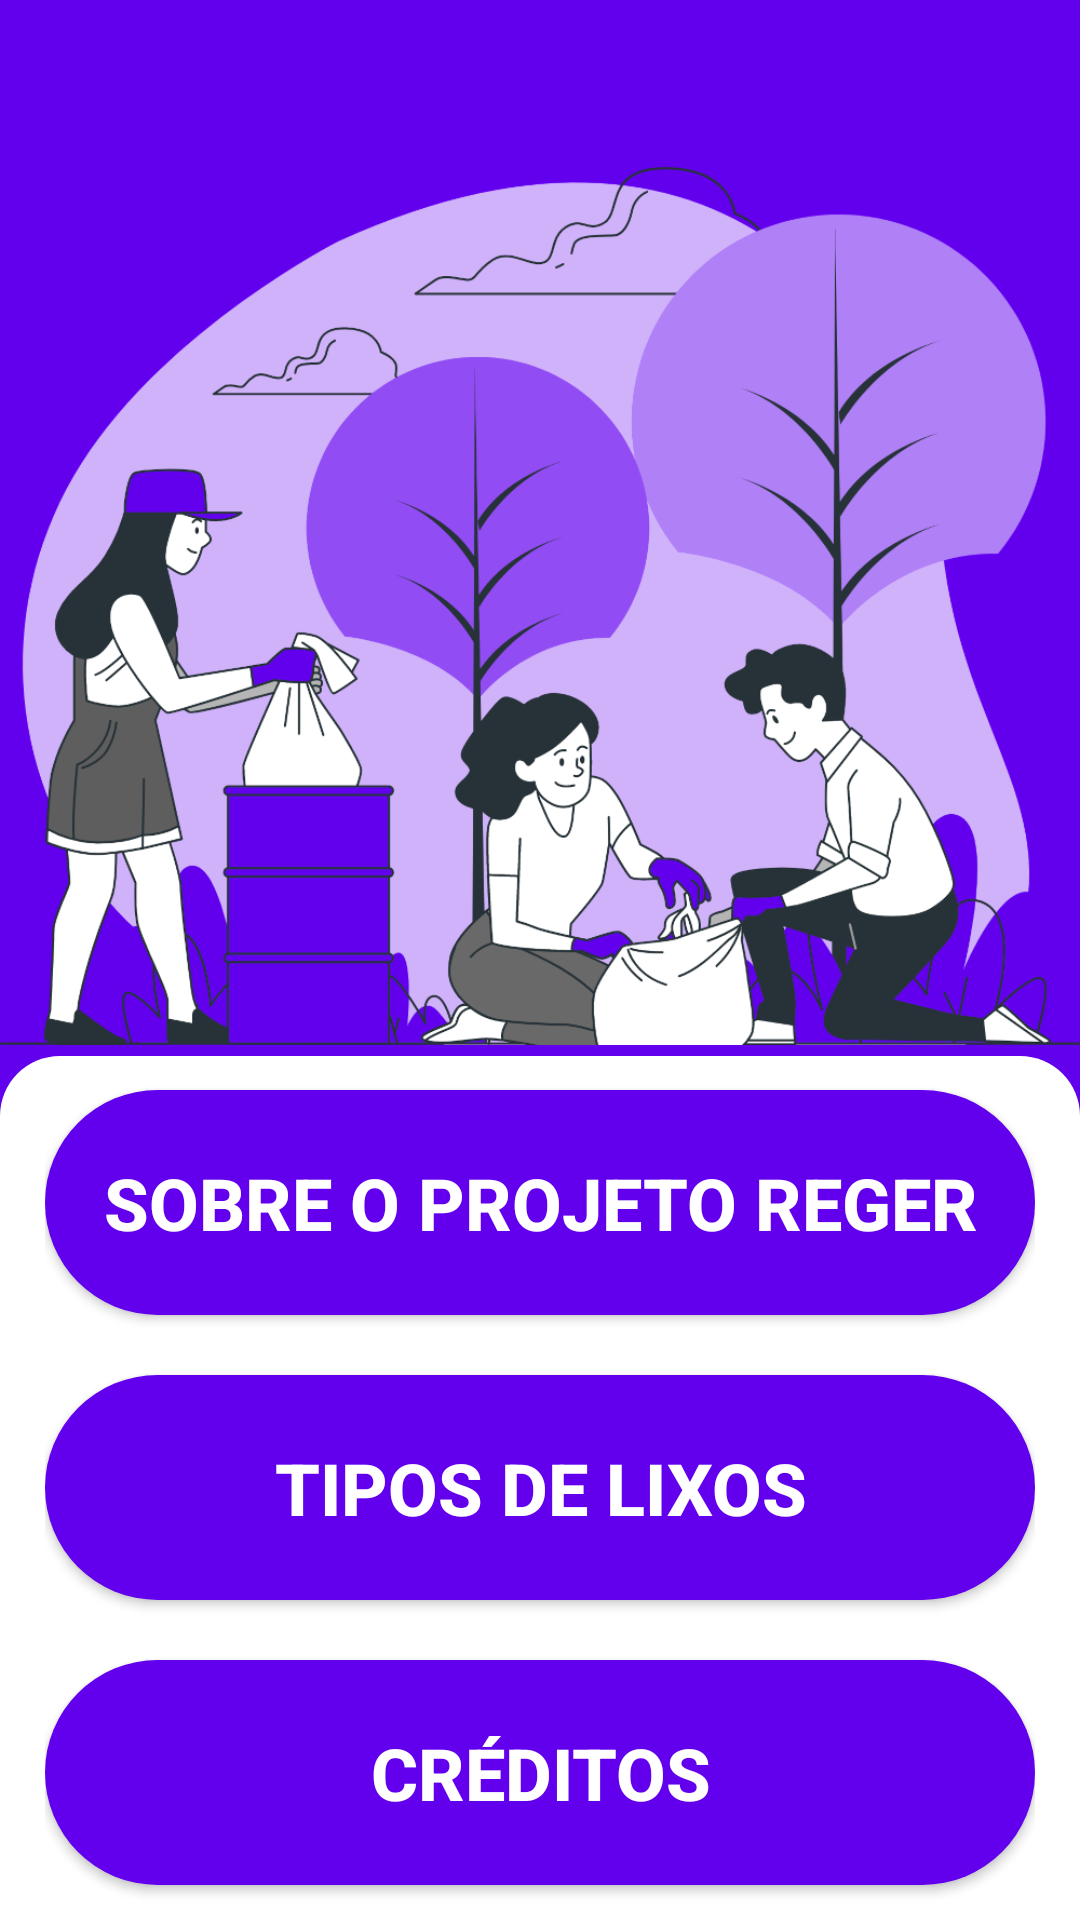

This screen was rendered from an Android layout file. Write that file and the resources it references.
<!-- AndroidManifest.xml: application theme Theme.Recycle -->
<!-- res/layout/activity_recycleplus.xml -->
<?xml version="1.0" encoding="utf-8"?>
<androidx.constraintlayout.widget.ConstraintLayout xmlns:android="http://schemas.android.com/apk/res/android"
    xmlns:app="http://schemas.android.com/apk/res-auto"
    xmlns:tools="http://schemas.android.com/tools"
    android:layout_width="match_parent"
    android:layout_height="match_parent"
    android:background="@color/dark_blue"
    tools:context=".RecyclePlus">

    <ImageView
        android:id="@+id/imageImagem3"
        android:layout_width="wrap_content"
        android:layout_height="300dp"
        android:elevation="4dp"
        app:layout_constraintBottom_toTopOf="@+id/linearLayout"
        app:layout_constraintEnd_toEndOf="parent"
        app:layout_constraintStart_toStartOf="parent"
        app:srcCompat="@drawable/imagem3_1000" />

    <View
        android:id="@+id/view"
        android:layout_width="match_parent"
        android:layout_height="1px"
        app:layout_constraintBottom_toBottomOf="parent"
        app:layout_constraintTop_toTopOf="parent"
        app:layout_constraintVertical_bias="0.55" />

    <LinearLayout
        android:id="@+id/linearLayout"
        android:layout_width="match_parent"
        android:layout_height="0dp"
        android:background="@drawable/shape_container"
        android:orientation="vertical"
        android:paddingHorizontal="15dp"
        android:gravity="center"
        app:layout_constraintBottom_toBottomOf="parent"
        app:layout_constraintTop_toBottomOf="@+id/view"
        app:layout_constraintVertical_bias="1.0"
        tools:layout_editor_absoluteX="16dp">

        <Button
            android:id="@+id/btnSobreREGER"
            android:layout_width="match_parent"
            android:layout_height="75dp"
            android:layout_marginVertical="10dp"
            android:background="@drawable/button_shape"
            android:text="Sobre o Projeto REGER"
            android:textColor="@color/white"
            android:color="@color/dark_blue"
            android:textSize="24sp"
            android:textStyle="bold" />

        <Button
            android:id="@+id/btnTiposLixos"
            android:layout_width="match_parent"
            android:layout_height="75dp"
            android:layout_marginVertical="10dp"
            android:background="@drawable/button_shape"
            android:text="Tipos de lixos"
            android:textColor="@color/white"
            android:textSize="24sp"
            android:textStyle="bold" />

        <Button
            android:id="@+id/btnCreditos"
            android:layout_width="match_parent"
            android:layout_height="75dp"
            android:layout_marginVertical="10dp"
            android:background="@drawable/button_shape"
            android:text="Créditos"
            android:textColor="@color/white"
            android:textSize="24sp"
            android:textStyle="bold" />

    </LinearLayout>

</androidx.constraintlayout.widget.ConstraintLayout>
<!-- resources referenced by this layout -->
<resources>
  <color name="dark_blue">#6200EE</color>
  <color name="white">#FFFFFFFF</color>
  <!-- drawable button_shape (drawable) -->
  <?xml version="1.0" encoding="utf-8"?>
  <shape xmlns:android="http://schemas.android.com/apk/res/android">
      <corners android:radius="50dp" />
      <solid android:color="@color/dark_blue" />
  </shape>
  <!-- drawable imagem3_1000: png bitmap (drawable, 207350 bytes) -->
  <!-- drawable shape_container (drawable) -->
  <?xml version="1.0" encoding="utf-8"?>
  <shape xmlns:android="http://schemas.android.com/apk/res/android">
      <solid android:color="@color/white" />
      <corners
          android:topRightRadius="20dp"
          android:topLeftRadius="20dp" />
  </shape>
  <style name="Theme.Recycle" parent="Theme.MaterialComponents.DayNight.DarkActionBar">
          
          <item name="colorPrimary">@color/purple_500</item>
          <item name="colorPrimaryVariant">@color/purple_700</item>
          <item name="colorOnPrimary">@color/white</item>
          
          <item name="colorSecondary">@color/teal_200</item>
          <item name="colorSecondaryVariant">@color/teal_700</item>
          <item name="colorOnSecondary">@color/black</item>
          
          <item name="android:statusBarColor">@color/dark_blue</item> 
          
          <item name="windowNoTitle">true</item>
      </style>
  <color name="purple_500">#FF6200EE</color>
  <color name="purple_700">#FF3700B3</color>
  <color name="teal_200">#FF03DAC5</color>
  <color name="teal_700">#FF018786</color>
  <color name="black">#FF000000</color>
</resources>
